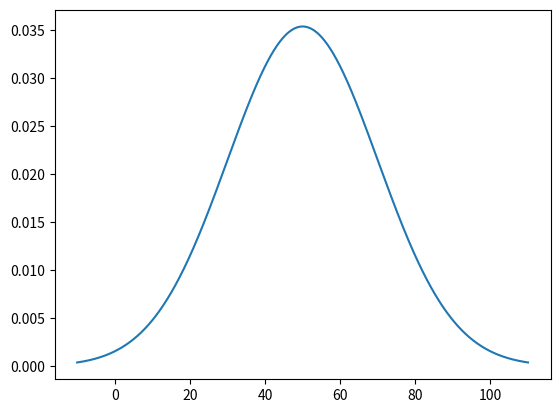

This chart was generated by the following Python code: (Note: this script raises an exception after producing the figure.)
# -*- coding: utf-8 -*-
"""
Created on Wed Jan  3 12:05:17 2024

[redacted]
"""

import numpy as np
import scipy
import matplotlib.pyplot as plt


def gaussian(x, mu, sigma):
    return 1/(sigma * np.sqrt(2)) * np.exp(-0.5*((x - mu)/sigma)**2)


def binomial(N_attempts, n_success, p_winning):
    return np.math.factorial(N_attempts) / (np.math.factorial(
        n_success) * np.math.factorial(N_attempts - n_success)) * p_winning**n_success * (1-p_winning)**(N_attempts - n_success)

####################################
# 1. Distributions and probability #
####################################


mu = 50
sigma = 20
x = np.linspace(-3*sigma + mu, 3*sigma + mu, 1000)
cdf = scipy.stats.norm.cdf(x, mu, sigma)
plt.plot(x, gaussian(x, mu, sigma))

frac = cdf[640] - cdf[540]

N_attempts = 20
n_success = 15
p_winning = 12/37
x_success = np.arange(0, 21)
p_binomial = [binomial(N_attempts, n, p_winning) for n in x_success]
p_greater_than_8 = np.sum(p_binomial[8:])

plt.figure()
plt.title("Binomial distribution with N=20 attempts and p=12/37")
plt.ylabel("Probability")
plt.xlabel("Number of successes")
plt.bar(x_success, p_binomial)
plt.bar(x_success[8:], p_binomial[8:], color="orange")
plt.savefig("plots/binomial.png", bbox_inches="tight")
print(
    f"The probability of getting 8 or more successful attempts out of {N_attempts} is {np.sum(p_binomial[8:]):.2f}")

####################################
# 2. Error Propagation             #
####################################

"""
##########
SCRATCHPAD
##########

n_points = 1000
count = 0

for _ in range(n_points):
    uniform_number = np.random.uniform(-1000, 1000)
    if uniform_number > gaussian(uniform_number, mu, sigma):
        count += 1
        
area = count / n_points
print(f"area is {area}")
"""
